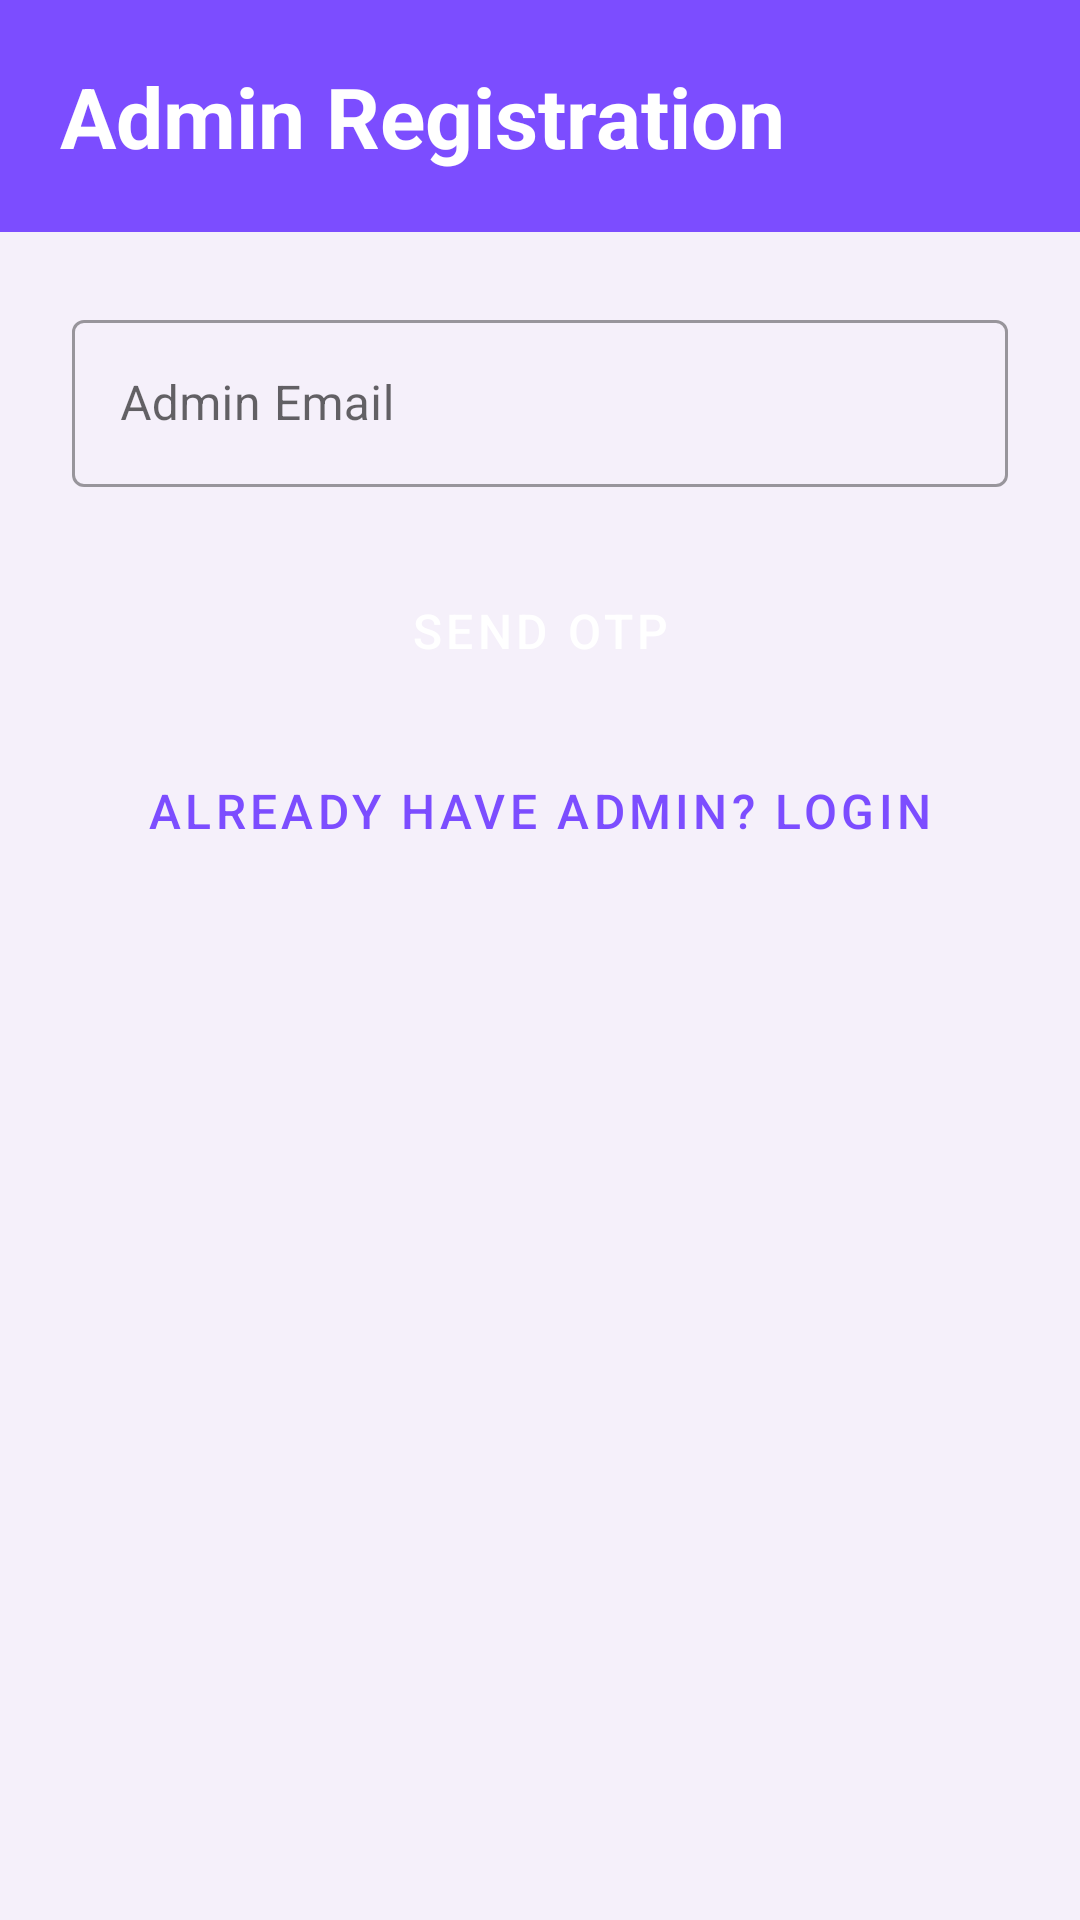

Write the Android layout XML for this screen, with the resource values it uses.
<!-- AndroidManifest.xml: activity theme Theme.ShopApplication.NoActionBar -->
<!-- res/layout/activity_admin_register.xml -->
<?xml version="1.0" encoding="utf-8"?>
<LinearLayout xmlns:android="http://schemas.android.com/apk/res/android"
    xmlns:app="http://schemas.android.com/apk/res-auto"
    android:layout_width="match_parent"
    android:layout_height="match_parent"
    android:orientation="vertical"
    android:background="@color/background">

    <LinearLayout
        android:layout_width="match_parent"
        android:layout_height="wrap_content"
        android:orientation="vertical"
        android:background="@color/purple_primary"
        android:padding="20dp">
        <TextView
            android:layout_width="wrap_content"
            android:layout_height="wrap_content"
            android:text="Admin Registration"
            android:textSize="28sp"
            android:textStyle="bold"
            android:textColor="@color/white"/>
    </LinearLayout>

    <LinearLayout
        android:layout_width="match_parent"
        android:layout_height="wrap_content"
        android:orientation="vertical"
        android:padding="24dp">

        <com.google.android.material.textfield.TextInputLayout
            android:layout_width="match_parent"
            android:layout_height="wrap_content"
            android:hint="Admin Email"
            style="@style/Widget.MaterialComponents.TextInputLayout.OutlinedBox">
            <com.google.android.material.textfield.TextInputEditText
                android:id="@+id/etEmail"
                android:layout_width="match_parent"
                android:layout_height="wrap_content"
                android:inputType="textEmailAddress"/>
        </com.google.android.material.textfield.TextInputLayout>

        <Button
            android:id="@+id/btnSendOtp"
            style="@style/PurpleButton"
            android:layout_width="match_parent"
            android:layout_height="48dp"
            android:text="Send OTP"
            android:layout_marginTop="24dp"/>

        <Button
            android:id="@+id/btnLogin"
            style="@style/OutlineButton"
            android:layout_width="match_parent"
            android:layout_height="48dp"
            android:text="Already have admin? Login"
            android:layout_marginTop="12dp"/>

    </LinearLayout>

</LinearLayout>
<!-- resources referenced by this layout -->
<resources>
  <color name="background">#F5F0FA</color>
  <color name="purple_primary">#7C4DFF</color>
  <color name="white">#FFFFFF</color>
  <style name="OutlineButton" parent="Widget.MaterialComponents.Button.OutlinedButton">
          <item name="strokeColor">@color/purple_primary</item>
          <item name="android:textColor">@color/purple_primary</item>
          <item name="android:textSize">16sp</item>
          <item name="cornerRadius">12dp</item>
      </style>
  <style name="PurpleButton" parent="Widget.MaterialComponents.Button">
          <item name="backgroundTint">@color/purple_primary</item>
          <item name="android:textColor">@color/white</item>
          <item name="android:textSize">16sp</item>
          <item name="cornerRadius">12dp</item>
      </style>
  <style name="Theme.ShopApplication.NoActionBar" parent="Theme.MaterialComponents.DayNight.NoActionBar">
          <item name="windowActionBar">false</item>
          <item name="windowNoTitle">true</item>
          <item name="colorPrimary">@color/purple_primary</item>
          <item name="colorPrimaryVariant">@color/purple_dark</item>
          <item name="colorOnPrimary">@color/white</item>
          <item name="android:windowBackground">@color/background</item>
      </style>
  <color name="purple_dark">#651FFF</color>
</resources>
